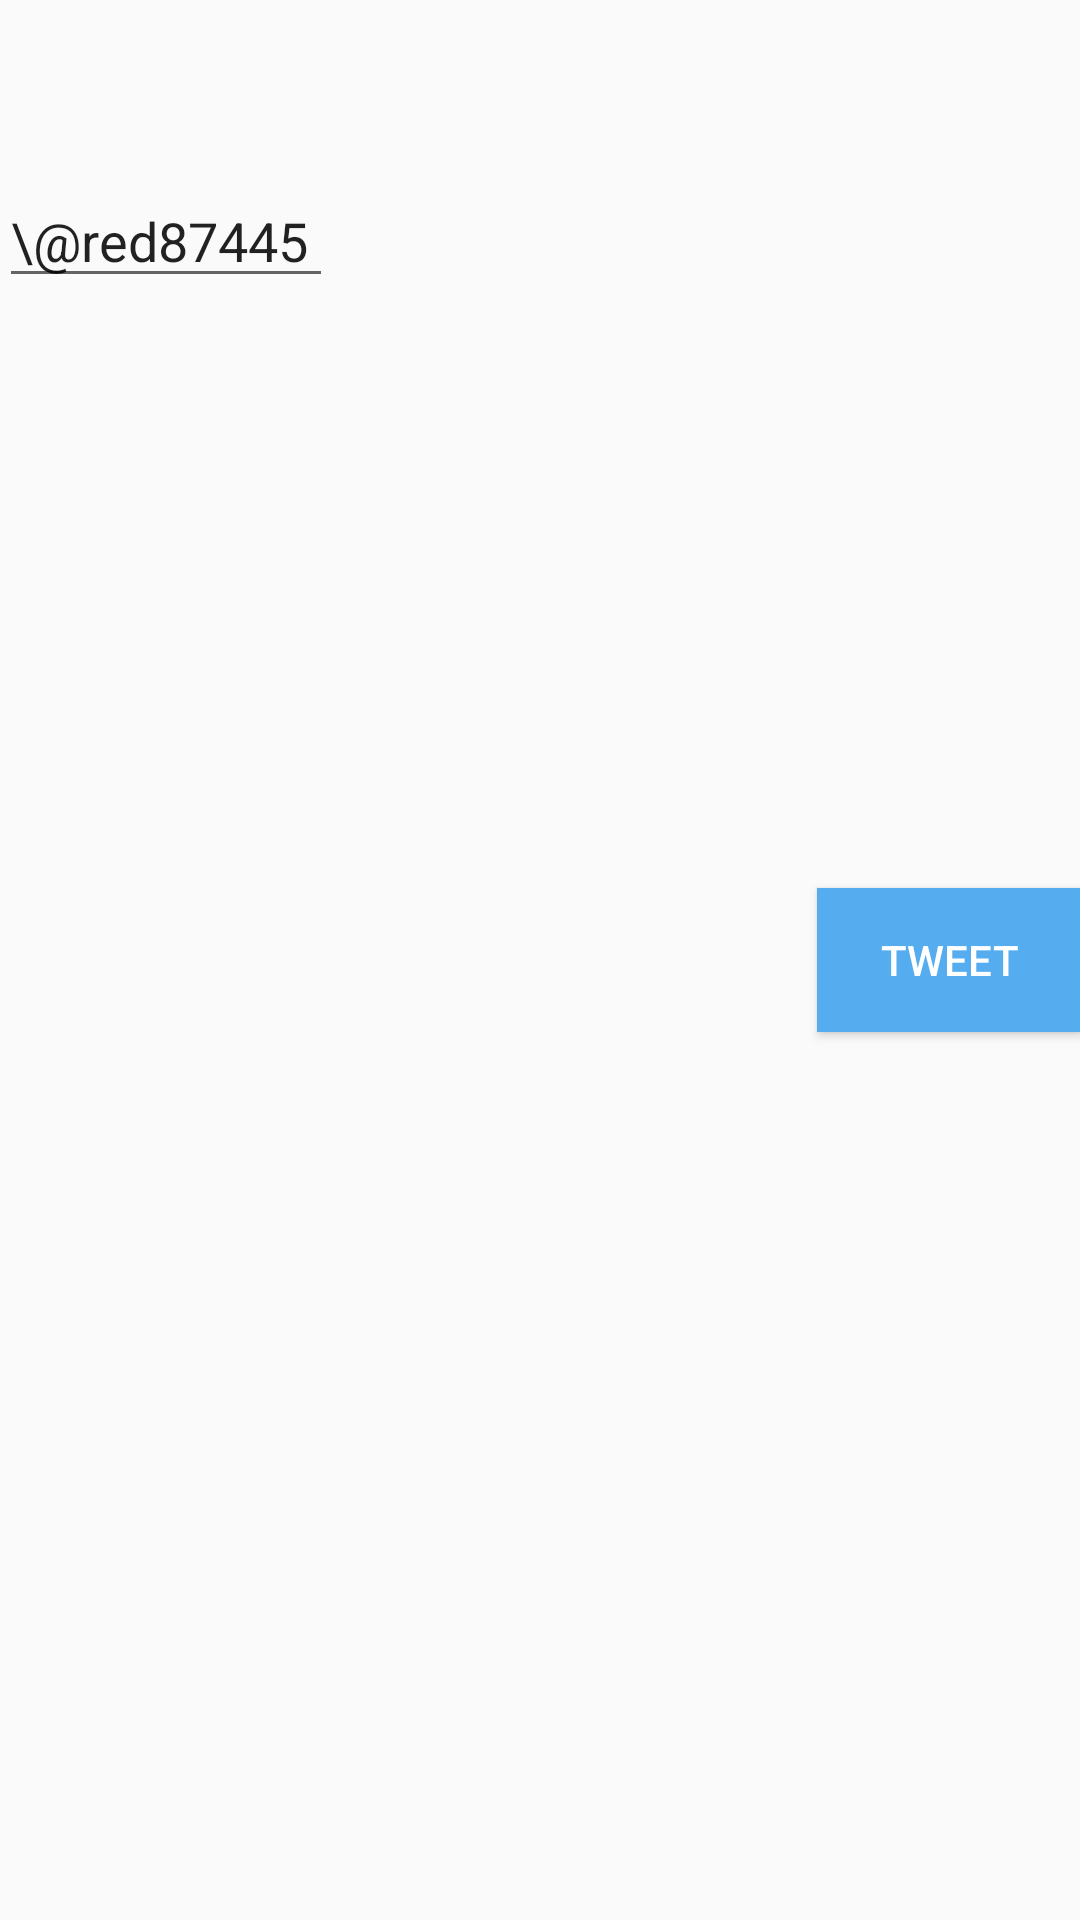

Reconstruct the res/layout file that produces this screen, plus the resources it refers to.
<!-- AndroidManifest.xml: application theme AppTheme -->
<!-- res/layout/activity_reply.xml -->
<?xml version="1.0" encoding="utf-8"?>
<RelativeLayout xmlns:android="http://schemas.android.com/apk/res/android"
    xmlns:tools="http://schemas.android.com/tools"
    android:layout_width="match_parent"
    android:layout_height="match_parent"
    android:paddingBottom="@dimen/activity_vertical_margin"
    android:paddingLeft="@dimen/activity_horizontal_margin"
    android:paddingRight="@dimen/activity_horizontal_margin"
    android:paddingTop="@dimen/activity_vertical_margin"
    tools:context="com.codepath.apps.mysimpletweets.ReplyActivity">

    <EditText
        android:layout_width="wrap_content"
        android:layout_height="wrap_content"
        android:text="\@red87445 "
        android:id="@+id/tvReplyBody"
        android:layout_alignParentTop="true"
        android:layout_alignParentLeft="true"
        android:layout_alignParentStart="true"
        android:layout_marginTop="58dp" />

    <Button
        android:layout_width="wrap_content"
        android:layout_height="wrap_content"
        android:text="Tweet"
        android:id="@+id/tweetButton"
        android:background="#55acee"
        android:textColor="#fff"
        android:onClick="replyPressed"
        android:layout_centerVertical="true"
        android:layout_alignParentRight="true"
        android:layout_alignParentEnd="true" />
</RelativeLayout>
<!-- resources referenced by this layout -->
<resources>
  <style name="AppTheme" parent="AppBaseTheme">
          
          <item name="android:actionBarStyle">@style/MyActionBar</item>
      </style>
  <style name="AppBaseTheme" parent="Theme.AppCompat.Light.DarkActionBar">
          
      </style>
  <style name="MyActionBar" parent="@android:style/Widget.Holo.Light.ActionBar">
          <item name="android:background">#fff</item>
      </style>
</resources>
